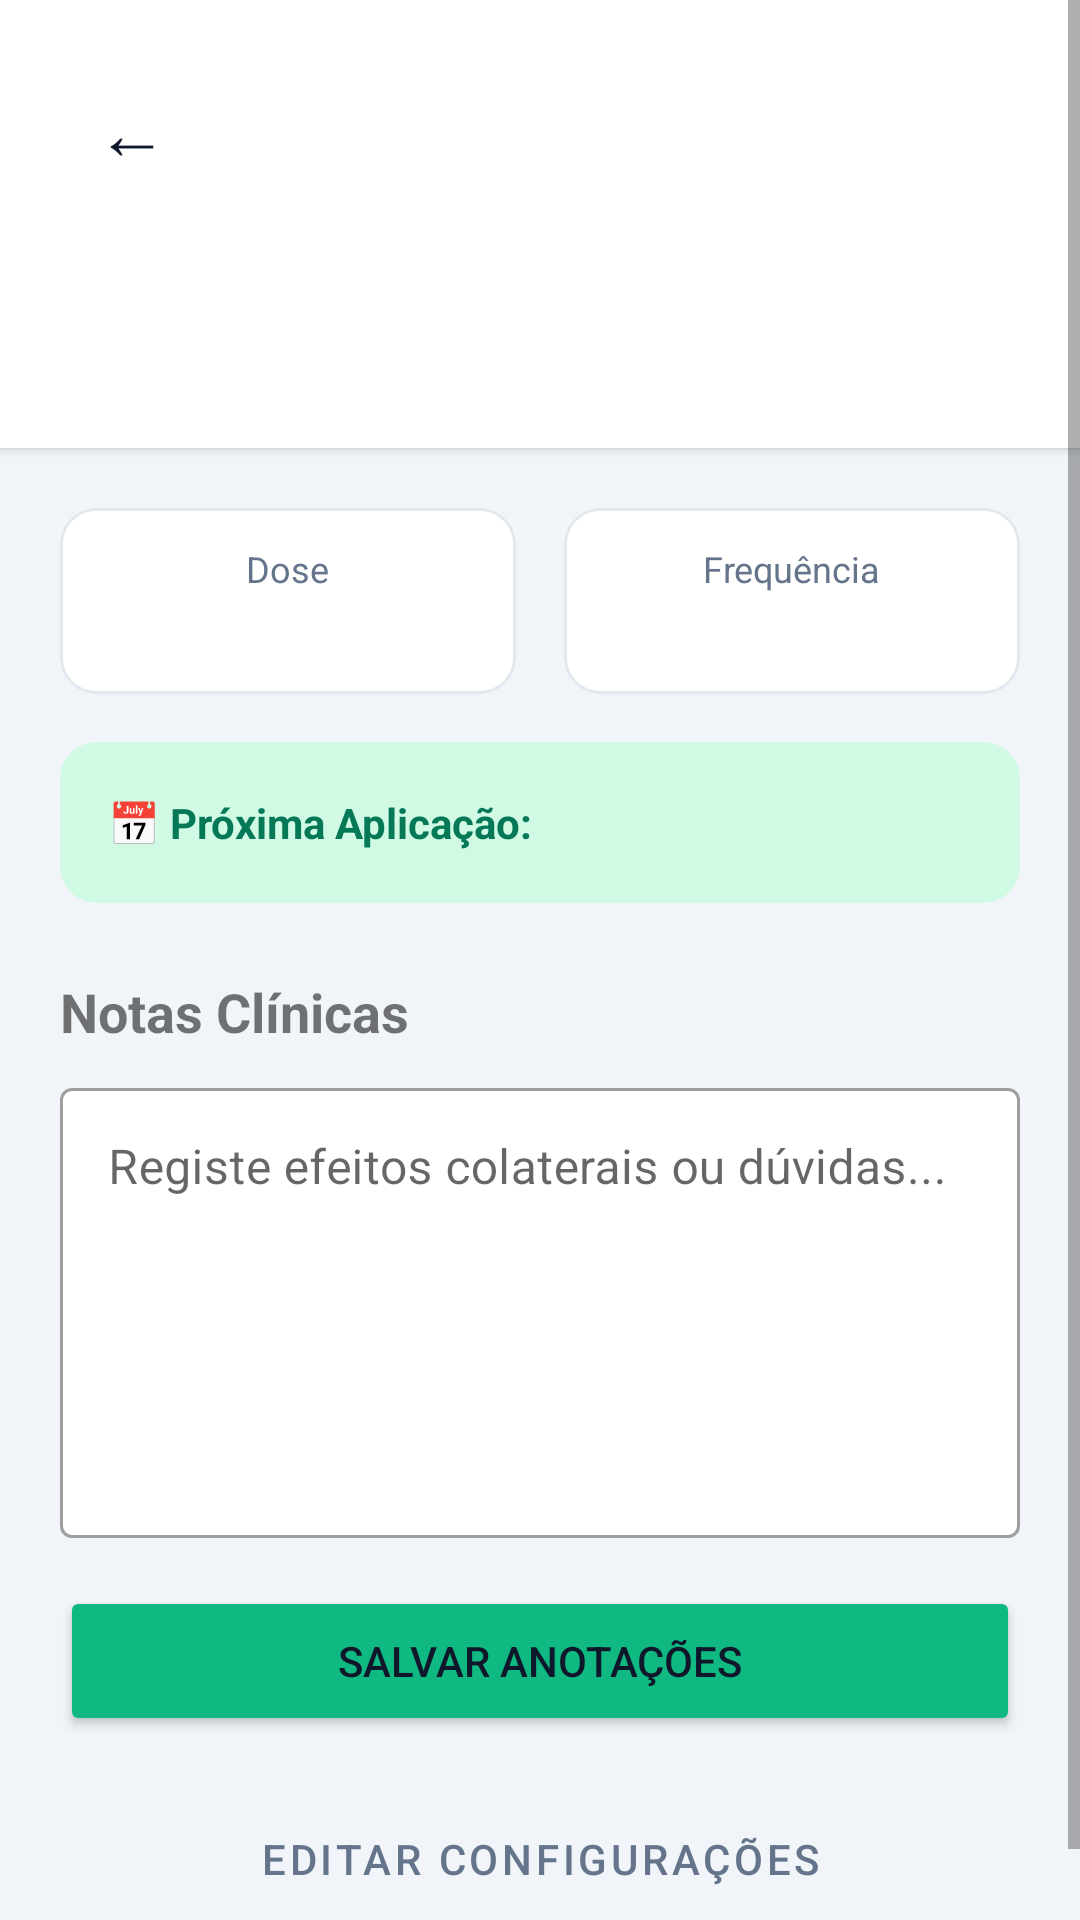

Reconstruct the res/layout file that produces this screen, plus the resources it refers to.
<!-- AndroidManifest.xml: application theme Theme.Ozem -->
<!-- res/layout/activity_medication_details.xml -->
<?xml version="1.0" encoding="utf-8"?>
<ScrollView xmlns:android="http://schemas.android.com/apk/res/android"
    xmlns:app="http://schemas.android.com/apk/res-auto"
    xmlns:tools="http://schemas.android.com/tools"
    android:layout_width="match_parent"
    android:layout_height="match_parent"
    android:background="@color/ozem_background"
    android:fillViewport="true"
    tools:context=".MedicationDetailsActivity">

    <LinearLayout
        android:layout_width="match_parent"
        android:layout_height="wrap_content"
        android:orientation="vertical">

        <LinearLayout
            android:layout_width="match_parent"
            android:layout_height="wrap_content"
            android:orientation="vertical"
            android:background="@color/white"
            android:padding="24dp"
            android:elevation="2dp">

            <TextView
                android:id="@+id/btnBack"
                android:layout_width="40dp"
                android:layout_height="40dp"
                android:text="@string/text_arrow_back"
                android:textSize="24sp"
                android:gravity="center"
                android:textColor="@color/ozem_text_primary"
                android:background="?attr/selectableItemBackgroundBorderless"
                android:clickable="true"
                android:focusable="true"
                android:layout_marginBottom="8dp"/>

            <ImageView
                android:layout_width="match_parent"
                android:layout_height="wrap_content"
                android:layout_marginBottom="16dp"
                android:src="@mipmap/ic_launcher_round" />

            <TextView
                android:id="@+id/txtMedName"
                android:layout_width="match_parent"
                android:layout_height="wrap_content"
                tools:text="Ozempic"
                android:textColor="@color/ozem_text_primary"
                android:textSize="28sp"
                android:textStyle="bold"
                android:gravity="center" />

            <TextView
                android:id="@+id/txtDetailsTitle"
                android:layout_width="wrap_content"
                android:layout_height="wrap_content"
                android:visibility="gone"/>
        </LinearLayout>

        <LinearLayout
            android:layout_width="match_parent"
            android:layout_height="wrap_content"
            android:orientation="vertical"
            android:padding="20dp">

            <LinearLayout
                android:layout_width="match_parent"
                android:layout_height="wrap_content"
                android:orientation="horizontal"
                android:layout_marginBottom="16dp">

                <com.google.android.material.card.MaterialCardView
                    android:layout_width="0dp"
                    android:layout_weight="1"
                    android:layout_height="wrap_content"
                    app:cardCornerRadius="12dp"
                    app:strokeColor="@color/ozem_card_stroke"
                    app:strokeWidth="1dp"
                    app:cardBackgroundColor="@color/white"
                    app:cardElevation="0dp"
                    android:layout_marginEnd="8dp">
                    <LinearLayout
                        android:layout_width="match_parent"
                        android:layout_height="wrap_content"
                        android:orientation="vertical"
                        android:padding="12dp"
                        android:gravity="center">
                        <TextView
                            android:layout_width="wrap_content"
                            android:layout_height="wrap_content"
                            android:text="@string/export_label_dose"
                            android:textSize="12sp"
                            android:textColor="@color/ozem_text_secondary"/>
                        <TextView
                            android:id="@+id/txtMedDose"
                            android:layout_width="wrap_content"
                            android:layout_height="wrap_content"
                            tools:text="1 mg"
                            android:textSize="16sp"
                            android:textStyle="bold"
                            android:textColor="@color/ozem_text_primary"/>
                    </LinearLayout>
                </com.google.android.material.card.MaterialCardView>

                <com.google.android.material.card.MaterialCardView
                    android:layout_width="0dp"
                    android:layout_weight="1"
                    android:layout_height="wrap_content"
                    app:cardCornerRadius="12dp"
                    app:strokeColor="@color/ozem_card_stroke"
                    app:strokeWidth="1dp"
                    app:cardBackgroundColor="@color/white"
                    app:cardElevation="0dp"
                    android:layout_marginStart="8dp">
                    <LinearLayout
                        android:layout_width="match_parent"
                        android:layout_height="wrap_content"
                        android:orientation="vertical"
                        android:padding="12dp"
                        android:gravity="center">
                        <TextView
                            android:layout_width="wrap_content"
                            android:layout_height="wrap_content"
                            android:text="@string/export_label_frequency"
                            android:textSize="12sp"
                            android:textColor="@color/ozem_text_secondary"/>
                        <TextView
                            android:id="@+id/txtMedFrequency"
                            android:layout_width="wrap_content"
                            android:layout_height="wrap_content"
                            tools:text="1x Semana"
                            android:textSize="16sp"
                            android:textStyle="bold"
                            android:textColor="@color/ozem_text_primary"/>
                    </LinearLayout>
                </com.google.android.material.card.MaterialCardView>
            </LinearLayout>

            <com.google.android.material.card.MaterialCardView
                android:layout_width="match_parent"
                android:layout_height="wrap_content"
                app:cardCornerRadius="12dp"
                app:cardBackgroundColor="@color/ozem_primary_light"
                app:cardElevation="0dp"
                app:strokeWidth="0dp"
                android:layout_marginBottom="24dp">
                <LinearLayout
                    android:layout_width="match_parent"
                    android:layout_height="wrap_content"
                    android:padding="16dp"
                    android:orientation="horizontal"
                    android:gravity="center_vertical">
                    <TextView
                        android:layout_width="wrap_content"
                        android:layout_height="wrap_content"
                        android:text="@string/med_detail_label_next"
                        android:textStyle="bold"
                        android:textColor="@color/ozem_primary_dark"
                        android:layout_marginEnd="8dp"/>
                    <TextView
                        android:id="@+id/txtMedNextDate"
                        android:layout_width="wrap_content"
                        android:layout_height="wrap_content"
                        tools:text="Segunda, 08:00"
                        android:textSize="16sp"
                        android:textColor="@color/ozem_primary_dark"
                        android:textStyle="bold"/>
                </LinearLayout>
            </com.google.android.material.card.MaterialCardView>

            <TextView
                android:id="@+id/txtNotesLabel"
                android:layout_width="wrap_content"
                android:layout_height="wrap_content"
                android:text="@string/med_detail_label_notes"
                android:textStyle="bold"
                android:textSize="18sp"
                android:layout_marginBottom="8dp"/>

            <com.google.android.material.textfield.TextInputLayout
                android:layout_width="match_parent"
                android:layout_height="wrap_content"
                style="@style/Widget.MaterialComponents.TextInputLayout.OutlinedBox"
                android:layout_marginBottom="16dp"
                app:boxBackgroundColor="@color/white">
                <com.google.android.material.textfield.TextInputEditText
                    android:id="@+id/edtNotes"
                    android:layout_width="match_parent"
                    android:layout_height="150dp"
                    android:gravity="top|start"
                    android:hint="@string/med_detail_hint_notes"
                    android:inputType="textMultiLine"/>
            </com.google.android.material.textfield.TextInputLayout>

            <Button
                android:id="@+id/btnSaveNotes"
                android:layout_width="match_parent"
                android:layout_height="50dp"
                android:text="@string/med_detail_btn_save"
                android:backgroundTint="@color/ozem_primary"
                app:cornerRadius="25dp"
                android:layout_marginBottom="16dp"/>

            <Button
                android:id="@+id/btnEditMedication"
                style="@style/Widget.MaterialComponents.Button.OutlinedButton"
                android:layout_width="match_parent"
                android:layout_height="50dp"
                android:text="@string/med_detail_btn_edit"
                android:textColor="@color/ozem_text_secondary"
                app:strokeColor="@color/ozem_card_stroke"
                app:cornerRadius="25dp"/>

        </LinearLayout>
    </LinearLayout>
</ScrollView>
<!-- resources referenced by this layout -->
<resources>
  <color name="ozem_background">#F1F5F9</color>
  <color name="ozem_card_stroke">#E2E8F0</color>
  <color name="ozem_primary">#10B981</color>
  <color name="ozem_primary_dark">#047857</color>
  <color name="ozem_primary_light">#D1FAE5</color>
  <color name="ozem_text_primary">#0F172A</color>
  <color name="ozem_text_secondary">#64748B</color>
  <color name="white">#FFFFFF</color>
  <string name="export_label_dose">Dose</string>
  <string name="export_label_frequency">Frequência</string>
  <string name="med_detail_btn_edit">Editar Configurações</string>
  <string name="med_detail_btn_save">Salvar Anotações</string>
  <string name="med_detail_hint_notes">Registe efeitos colaterais ou dúvidas...</string>
  <string name="med_detail_label_next">📅  Próxima Aplicação:</string>
  <string name="med_detail_label_notes">Notas Clínicas</string>
  <string name="text_arrow_back">←</string>
  <style name="Theme.Ozem" parent="Theme.MaterialComponents.DayNight.NoActionBar">
          <item name="colorPrimary">@color/emerald_primary</item>
          <item name="colorPrimaryVariant">@color/emerald_primary_dark</item>
          <item name="colorOnPrimary">@color/emerald_on_primary</item>
  
          <item name="colorSecondary">@color/emerald_primary_dark</item>
          <item name="colorOnSecondary">@color/emerald_on_primary</item>
  
          <item name="android:colorBackground">@color/emerald_background</item>
          <item name="colorSurface">@color/emerald_surface</item>
  
          <item name="android:statusBarColor">@color/emerald_primary_dark</item>
  
          <item name="android:textColorPrimary">@color/ozem_text_primary</item>
  
          <item name="materialButtonStyle">@style/Widget.MaterialComponents.Button</item>
      </style>
  <color name="emerald_primary">#10B981</color>
  <color name="emerald_primary_dark">#059669</color>
  <color name="emerald_on_primary">#FFFFFF</color>
  <color name="emerald_background">#F8FAFC</color>
  <color name="emerald_surface">#FFFFFF</color>
</resources>
